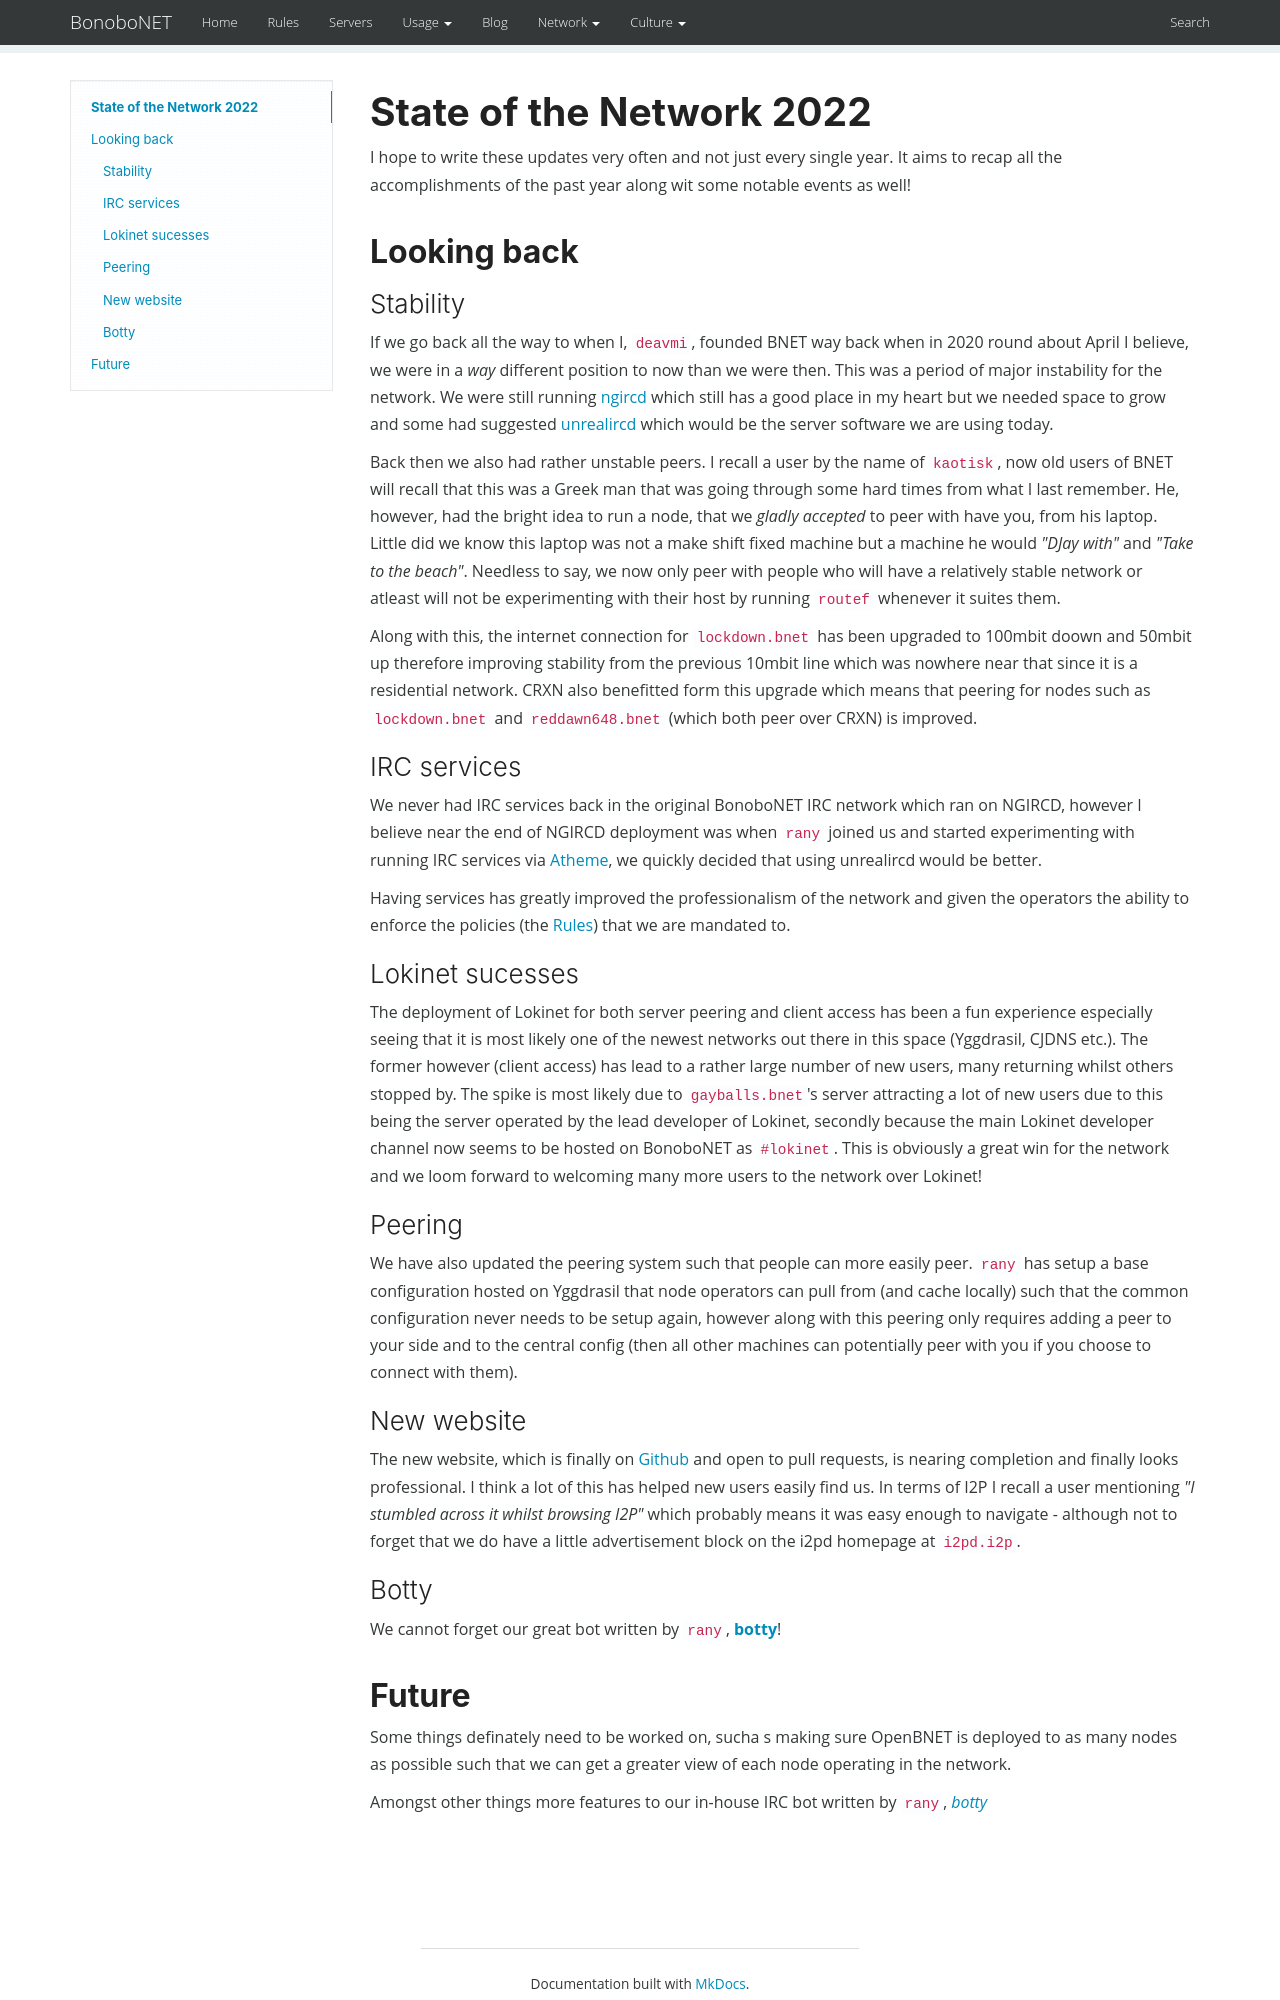

repository: bonobonet/bonobonet.github.io · page: blog/2022/12/13/state_of_the_network/index.html · generator: mkdocs

---
title: State of the Network 2022
author: Tristan B. Kildaire
description: Update on the state of the BonoboNET IRC network for 2022
tags: [stateofthenetwork, sotn, 2022, general]
date: 2022-12-13T00:00:00+0000
---

State of the Network 2022
=========================

I hope to write these updates very often and not just every single year. It aims to recap all the accomplishments of the past year along wit some notable events as well!

## Looking back

### Stability

If we go back all the way to when I, [`deavmi`](../../people/#rany), founded BNET way back when in 2020 round about April I believe, we were in a _way_ different position to now than we were then. This was a period of major instability for the network. We were still running [ngircd](https://ngircd.barton.de/) which still has a good place in my heart but we needed space to grow and some had suggested [unrealircd](https://www.unrealircd.org/) which would be the server software we are using today.

Back then we also had rather unstable peers. I recall a user by the name of `kaotisk`, now old users of BNET will recall that this was a Greek man that was going through some hard times from what I last remember. He, however, had the bright idea to run a node, that we _gladly accepted_ to peer with have you, from his laptop. Little did we know this laptop was not a make shift fixed machine but a machine he would _"DJay with"_ and _"Take to the beach"_. Needless to say, we now only peer with people who will have a relatively stable network or atleast will not be experimenting with their host by running `routef` whenever it suites them.

Along with this, the internet connection for `lockdown.bnet` has been upgraded to 100mbit doown and 50mbit up therefore improving stability from the previous 10mbit line which was nowhere near that since it is a residential network. CRXN also benefitted form this upgrade which means that peering for nodes such as `lockdown.bnet` and `reddawn648.bnet` (which both peer over CRXN) is improved.

### IRC services

We never had IRC services back in the original BonoboNET IRC network which ran on NGIRCD, however I believe near the end of NGIRCD deployment was when [`rany`](../../people/#rany) joined us and started experimenting with running IRC services via [Atheme](https://atheme.github.io/atheme.html), we quickly decided that using unrealircd would be better.

Having services has greatly improved the professionalism of the network and given the operators the ability to enforce the policies (the [Rules](../../rules)) that we are mandated to.

### Lokinet sucesses

The deployment of Lokinet for both server peering and client access has been a fun experience especially seeing that it is most likely one of the newest networks out there in this space (Yggdrasil, CJDNS etc.). The former however (client access) has lead to a rather large number of new users, many returning whilst others stopped by. The spike is most likely due to `gayballs.bnet`'s server attracting a lot of new users due to this being the server operated by the lead developer of Lokinet, secondly because the main Lokinet developer channel now seems to be hosted on BonoboNET as `#lokinet`. This is obviously a great win for the network and we loom forward to welcoming many more users to the network over Lokinet!

### Peering

We have also updated the peering system such that people can more easily peer. [`rany`](../../people/#rany) has setup a base configuration hosted on Yggdrasil that node operators can pull from (and cache locally) such that the common configuration never needs to be setup again, however along with this peering only requires adding a peer to your side and to the central config (then all other machines can potentially peer with you if you choose to connect with them).

### New website

The new website, which is finally on [Github](https://github.com/bonobonet/website) and open to pull requests, is nearing completion and finally looks professional. I think a lot of this has helped new users easily find us. In terms of I2P I recall a user mentioning _"I stumbled across it whilst browsing I2P"_ which probably means it was easy enough to navigate - although not to forget that we do have a little advertisement block on the i2pd homepage at `i2pd.i2p`.

### Botty

We cannot forget our great bot written by [`rany`](../../people/#rany), [**botty**](../../botty/)!
